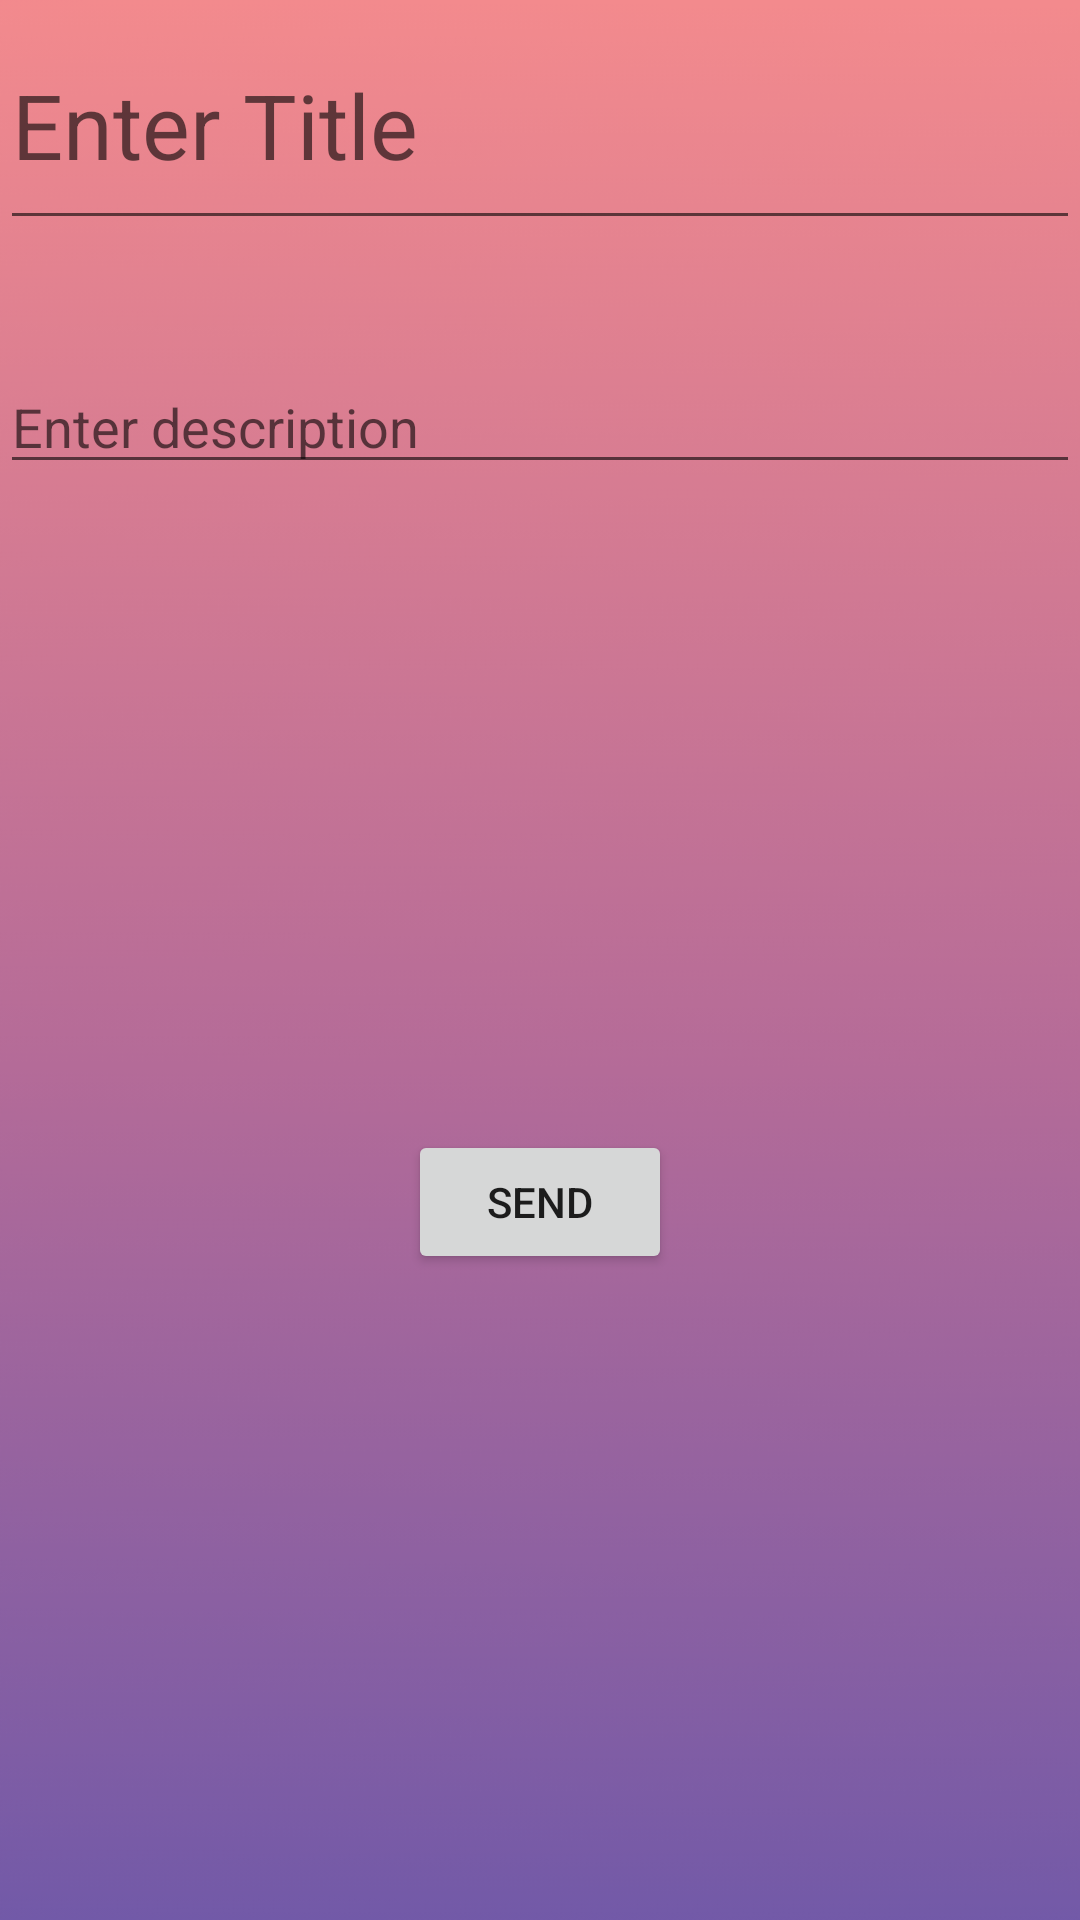

Write the Android layout XML for this screen, with the resource values it uses.
<!-- AndroidManifest.xml: application theme Theme.DisPlayed -->
<!-- res/layout/activity_discussionpagepublic.xml -->
<?xml version="1.0" encoding="utf-8"?>
<androidx.constraintlayout.widget.ConstraintLayout xmlns:android="http://schemas.android.com/apk/res/android"
    xmlns:app="http://schemas.android.com/apk/res-auto"
    xmlns:tools="http://schemas.android.com/tools"
    android:layout_width="match_parent"
    android:layout_height="match_parent"
    android:background="@drawable/background12"
    tools:context=".discussionpagepublic">

    <EditText
        android:id="@+id/title"
        android:layout_width="0dp"
        android:layout_height="80dp"
        android:hint="Enter Title"
        android:textSize="30dp"
        app:layout_constraintEnd_toEndOf="parent"
        app:layout_constraintHorizontal_bias="0.0"
        app:layout_constraintStart_toStartOf="parent"
        app:layout_constraintTop_toTopOf="parent" />

    <EditText
        android:id="@+id/editText"
        android:layout_width="0dp"
        android:layout_height="wrap_content"


        android:hint="Enter description"
        app:layout_constraintEnd_toEndOf="parent"
        android:layout_marginTop="40dp"
        app:layout_constraintStart_toStartOf="parent"
        app:layout_constraintTop_toBottomOf="@+id/title" />

    <TextView
        android:id="@+id/username"
        android:layout_width="wrap_content"
        android:layout_height="wrap_content"
        app:layout_constraintBottom_toBottomOf="parent"
        app:layout_constraintEnd_toEndOf="parent"
        app:layout_constraintStart_toStartOf="parent">

    </TextView>

    <TextView
        android:id="@+id/profileurl"
        android:layout_width="wrap_content"
        android:layout_height="wrap_content"
        android:visibility="invisible"
        app:layout_constraintBottom_toBottomOf="parent"
        app:layout_constraintEnd_toEndOf="parent"
        app:layout_constraintStart_toStartOf="parent">

    </TextView>

    <Button
        android:id="@+id/send"
        android:layout_width="wrap_content"
        android:layout_height="wrap_content"
        android:text="send"
        app:layout_constraintBottom_toBottomOf="parent"
        app:layout_constraintEnd_toEndOf="parent"
        app:layout_constraintStart_toStartOf="parent"
        app:layout_constraintTop_toBottomOf="@+id/editText"></Button>

</androidx.constraintlayout.widget.ConstraintLayout>
<!-- resources referenced by this layout -->
<resources>
  <!-- drawable background12: png bitmap (drawable-v24, 22453 bytes) -->
  <style name="Theme.DisPlayed" parent="Theme.MaterialComponents.DayNight.NoActionBar">
          
          <item name="colorPrimary">@color/purple_500</item>
          <item name="colorPrimaryVariant">@color/purple_700</item>
          <item name="colorOnPrimary">@color/white</item>
  
          
          <item name="colorSecondary">@color/teal_200</item>
          <item name="colorSecondaryVariant">@color/teal_700</item>
          <item name="colorOnSecondary">@color/black</item>
          
          <item name="android:statusBarColor" tools:targetApi="l">#f38a8d</item>
          
      </style>
  <!-- not gathered from this repository: default colours our renderer supplied (Android Studio template values) -->
  <color name="purple_500">#FF6200EE</color>
  <color name="purple_700">#FF3700B3</color>
  <color name="teal_200">#FF03DAC5</color>
  <color name="teal_700">#FF018786</color>
  <color name="black">#FF000000</color>
  <color name="white">#FFFFFFFF</color>
</resources>
